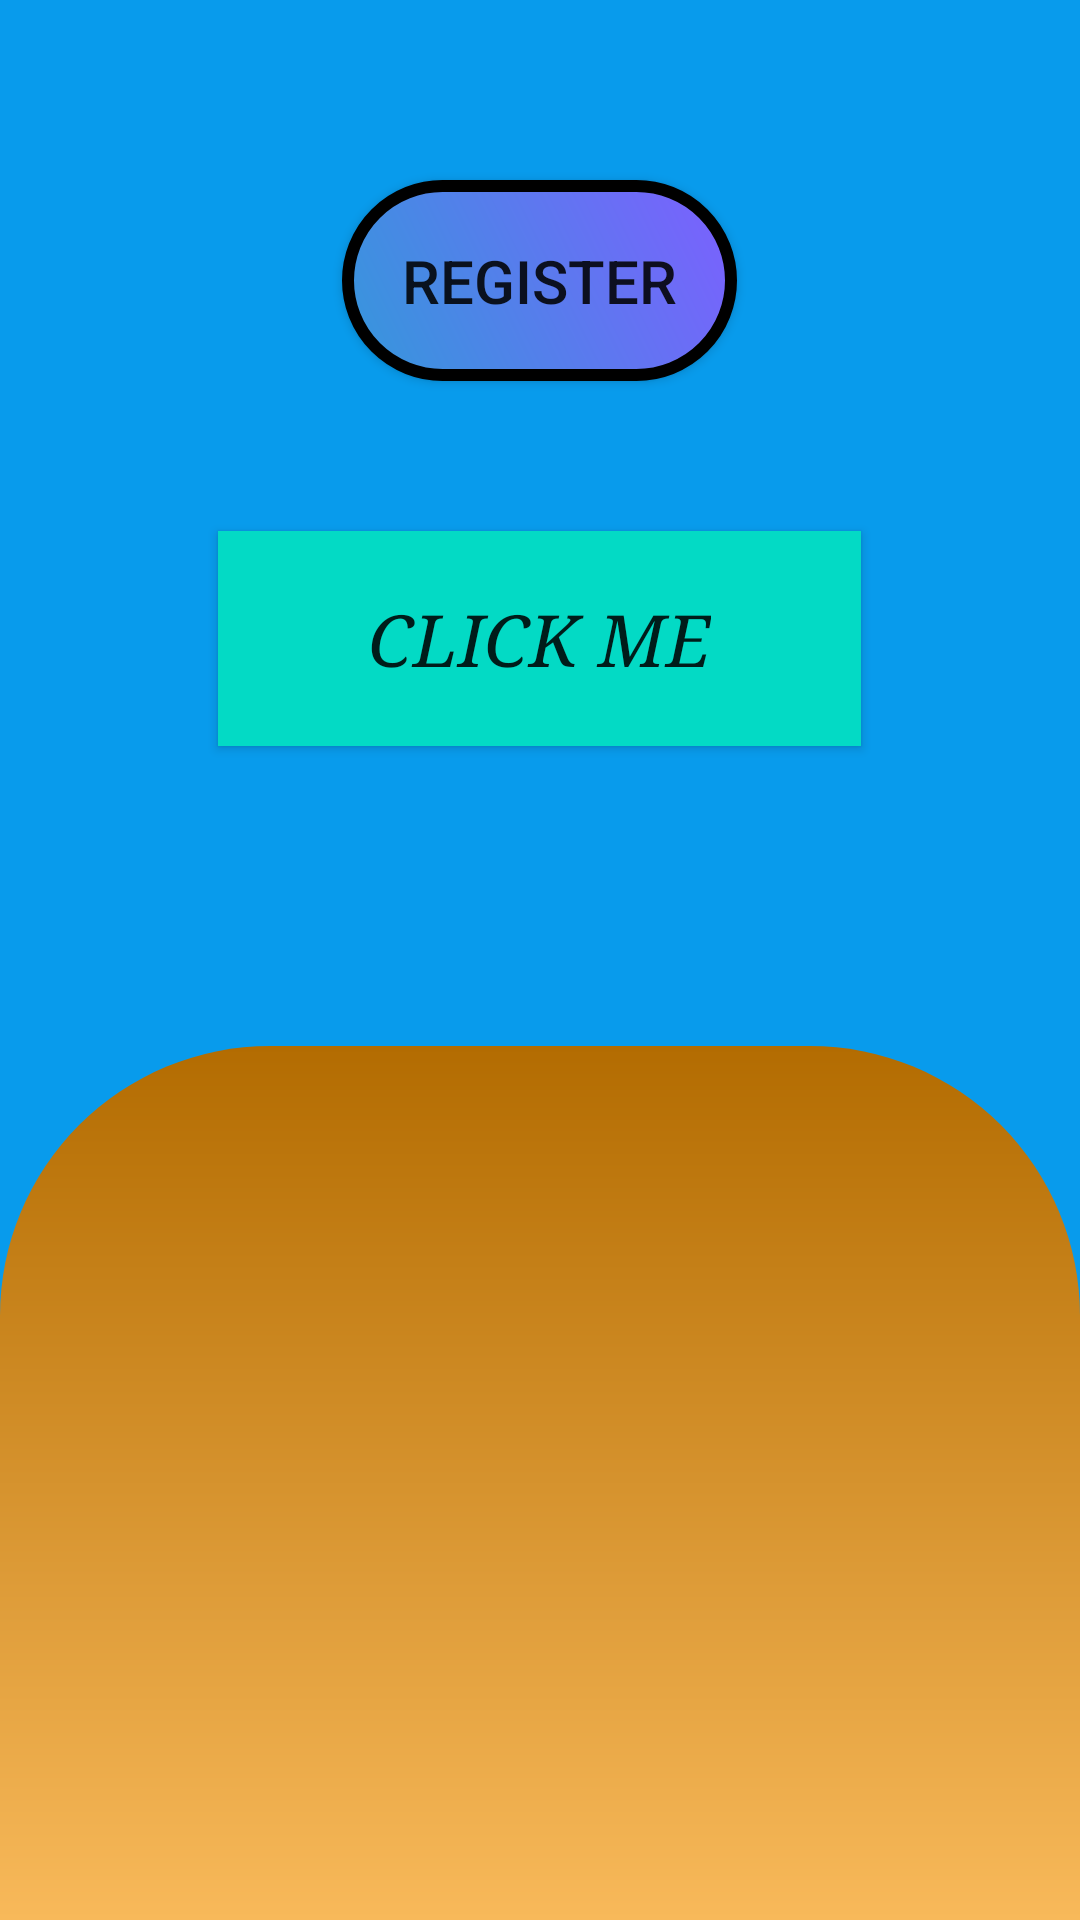

Android layout source for this screen:
<!-- AndroidManifest.xml: application theme Theme.UiWidgets -->
<!-- res/layout/activity_same_desgin.xml -->
<?xml version="1.0" encoding="utf-8"?>
<LinearLayout xmlns:android="http://schemas.android.com/apk/res/android"
    xmlns:app="http://schemas.android.com/apk/res-auto"
    xmlns:tools="http://schemas.android.com/tools"
    android:layout_width="match_parent"
    android:layout_height="match_parent"
    tools:context=".SameDesgin"
    android:background="@color/layout_color"
    android:gravity="center"
    android:orientation="vertical">

    <androidx.appcompat.widget.AppCompatButton
        android:layout_width="wrap_content"
        android:layout_height="wrap_content"
        android:text="Register"
        android:padding="20dp"
        android:layout_marginTop="60dp"
        android:textSize="20dp"
        android:background="@drawable/registerbtnshape"/>

    <androidx.appcompat.widget.AppCompatButton
        android:layout_width="wrap_content"
        android:layout_height="wrap_content"
        android:text="Click me"
        android:textSize="24sp"
        android:paddingBottom="20dp"
        android:paddingTop="20dp"
        android:paddingLeft="50dp"
        android:paddingRight="50dp"
        android:layout_marginTop="50dp"
        android:background="@color/teal_200"
        android:fontFamily="serif"
        android:textStyle="italic"
        android:id="@+id/clickme"/>
    <LinearLayout
        android:layout_width="match_parent"
        android:layout_height="match_parent"
        android:layout_marginTop="100dp"
        android:background="@drawable/layout_design"/>

</LinearLayout>
<!-- resources referenced by this layout -->
<resources>
  <color name="layout_color">#089BEC</color>
  <color name="teal_200">#FF03DAC5</color>
  <!-- drawable layout_design (drawable) -->
  <?xml version="1.0" encoding="utf-8"?>
  <shape xmlns:android="http://schemas.android.com/apk/res/android">
  
      <gradient
          android:startColor="#F8B95A"
          android:endColor="#B36C01"
          android:angle="90"/>
  
      <corners
          android:topRightRadius="90dp"
          android:topLeftRadius="90dp"
          />
  
  
  </shape>
  <!-- drawable registerbtnshape (drawable) -->
  <?xml version="1.0" encoding="utf-8"?>
  <shape xmlns:android="http://schemas.android.com/apk/res/android">
  <gradient
      android:startColor="#3498db"
      android:endColor="#7d5fff"
      android:angle="45"/>
      <corners
          android:radius="50dp"/>
      <stroke
          android:width="4dp"
          android:color="@color/black"/>
  
      
  
  </shape>
  <style name="Theme.UiWidgets" parent="Theme.MaterialComponents.DayNight.NoActionBar">
          
          <item name="colorPrimary">@color/purple_500</item>
          <item name="colorPrimaryVariant">@color/purple_700</item>
          <item name="colorOnPrimary">@color/white</item>
          
          <item name="colorSecondary">@color/teal_200</item>
          <item name="colorSecondaryVariant">@color/teal_700</item>
          <item name="colorOnSecondary">@color/black</item>
          
          <item name="android:statusBarColor" tools:targetApi="l">?attr/colorPrimaryVariant</item>
          
      </style>
  <color name="black">#FF000000</color>
  <color name="purple_500">#FF6200EE</color>
  <color name="purple_700">#FF3700B3</color>
  <color name="white">#FFFFFFFF</color>
  <color name="teal_700">#FF018786</color>
</resources>
